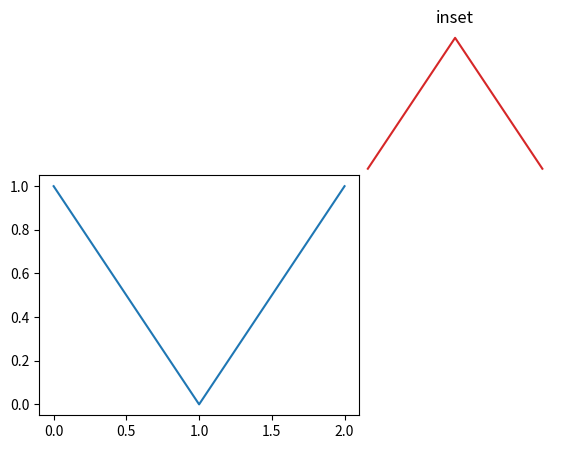

Source code (Python):
# Written by calculate-plot 0.1.0: this script draws the same figure with Matplotlib 3.11.2.
import locale

import matplotlib.pyplot as plt

# Text is shaped for the language of the locale: this is the one the figure was made with.
try:
    locale.setlocale(locale.LC_CTYPE, "C.UTF-8")
except locale.Error:
    locale.setlocale(locale.LC_CTYPE, "C")

plt.axes((0.1, 0.1, 0.5, 0.5))
plt.plot([0, 1, 2], [1, 0, 1])
plt.axes(position=[0.6, 0.6, 0.3, 0.3])
plt.plot([0, 1, 2], [0, 1, 0], color='C3')
plt.title('inset')
ax = plt.gca()
ax.set_axis_off()

if __name__ == "__main__":
    plt.show()
